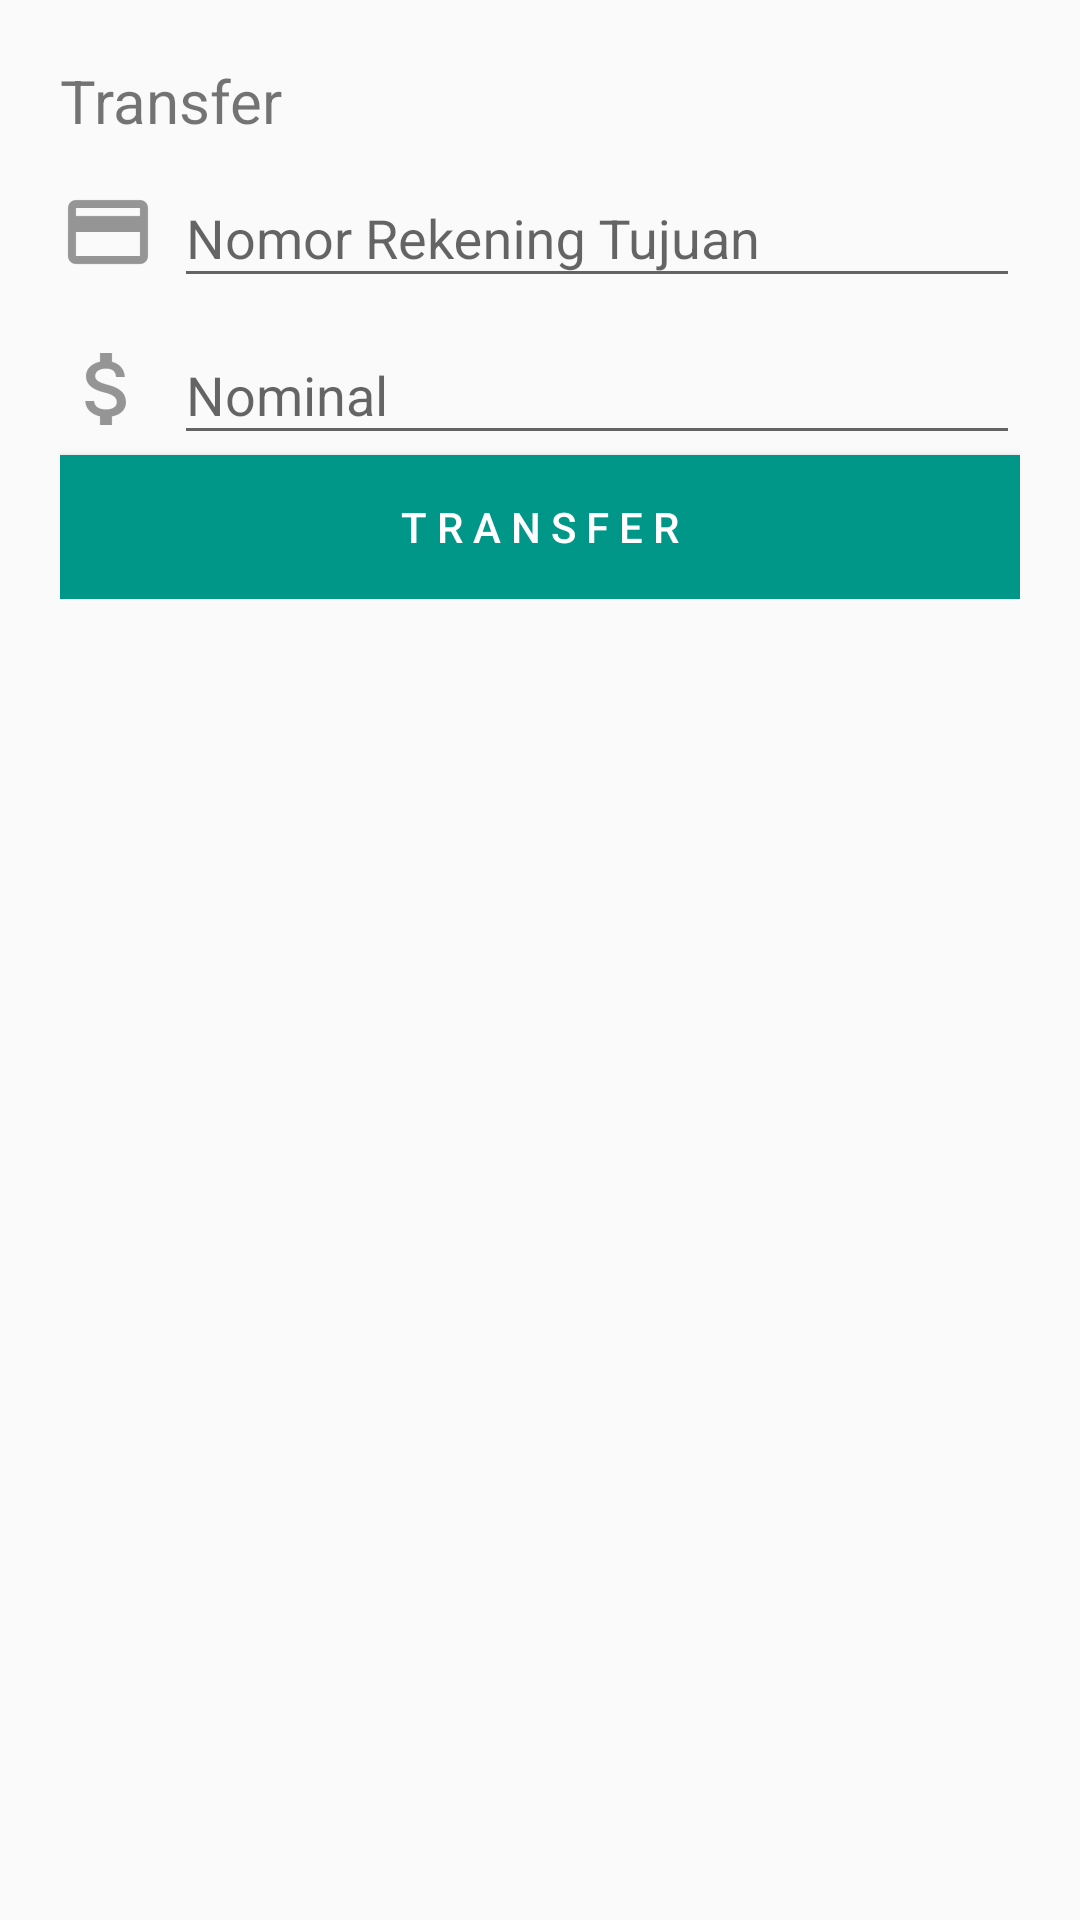

Write the Android layout XML for this screen, with the resource values it uses.
<!-- AndroidManifest.xml: application theme AppTheme -->
<!-- res/layout/fragment_transfer.xml -->
<?xml version="1.0" encoding="utf-8"?>
<LinearLayout
    xmlns:android="http://schemas.android.com/apk/res/android"
    android:orientation="vertical"
    android:layout_width="match_parent"
    android:layout_height="match_parent"
    android:weightSum="1">
    <LinearLayout
        android:layout_width="match_parent"
        android:orientation="vertical"
        android:layout_height="wrap_content"
        android:layout_margin="10dp"
        android:padding="10dp">
        <TextView
            android:id="@+id/fragment.transfer.textView.saldo"
            android:layout_width="match_parent"
            android:layout_height="wrap_content"
            android:text="Transfer"
            android:textSize="20sp"/>
        <LinearLayout
            android:layout_width="match_parent"
            android:layout_height="wrap_content"
            android:orientation="horizontal">
            <ImageView
                android:layout_width="wrap_content"
                android:layout_height="wrap_content"
                android:src="@drawable/ic_carddestination"
                android:layout_gravity="bottom"
                android:paddingBottom="6dp"
                android:layout_marginRight="6dp"/>

            <android.support.design.widget.TextInputLayout
                android:layout_width="match_parent"
                android:layout_height="wrap_content"
                android:id="@+id/fragment.transfer.textInputLayout.noRekTjuan">
                <EditText
                    android:id="@+id/fragment.transfer.editText.noRekTujuan"
                    android:layout_width="match_parent"
                    android:layout_height="wrap_content"
                    android:hint="Nomor Rekening Tujuan"
                    android:textColorHint="#000000"
                    android:inputType="number"/>
            </android.support.design.widget.TextInputLayout>
        </LinearLayout>

        <LinearLayout
            android:layout_width="match_parent"
            android:layout_height="wrap_content">
            <ImageView
                android:layout_width="wrap_content"
                android:layout_height="wrap_content"
                android:src="@drawable/ic_money"
                android:layout_gravity="bottom"
                android:paddingBottom="6dp"
                android:layout_marginRight="6dp"/>
            <android.support.design.widget.TextInputLayout
                android:id="@+id/fragment.transfer.textInputLayout.nominalTransfer"
                android:layout_width="match_parent"
                android:layout_height="wrap_content"
                >
                <EditText
                    android:id="@+id/fragment.transfer.editText.nominalTransfer"
                    android:layout_width="match_parent"
                    android:layout_height="wrap_content"
                    android:textColorHint="#000000"
                    android:hint="Nominal"
                    android:inputType="number"/>
            </android.support.design.widget.TextInputLayout>
        </LinearLayout>


        <Button
            android:layout_width="match_parent"
            android:layout_height="wrap_content"
            android:text="T r a n s f e r"
            android:background="#009688"
            android:textColor="#ffff"

            android:foreground="?android:attr/selectableItemBackground"
            android:id="@+id/fragment.transfer.button.transfer"/>
    </LinearLayout>

    <android.support.v7.widget.RecyclerView
        android:id="@+id/fragment.transfer.recyclerView.historiTransaksi"
        android:layout_width="match_parent"
        android:layout_height="0dp"
        android:layout_margin="10dp">

    </android.support.v7.widget.RecyclerView>

</LinearLayout>
<!-- resources referenced by this layout -->
<resources>
  <!-- drawable ic_carddestination: png bitmap (drawable-hdpi, 321 bytes) -->
  <!-- drawable ic_money: png bitmap (drawable-hdpi, 655 bytes) -->
  <style name="AppTheme" parent="Theme.AppCompat.Light.DarkActionBar">
          
          <item name="colorPrimary">@color/colorPrimary</item>
          <item name="colorPrimaryDark">@color/colorPrimaryDark</item>
          <item name="colorAccent">@color/colorAccent</item>
      </style>
  <color name="colorPrimary">#fff</color>
  <color name="colorPrimaryDark">#3fff</color>
  <color name="colorAccent">#FFFF</color>
</resources>
